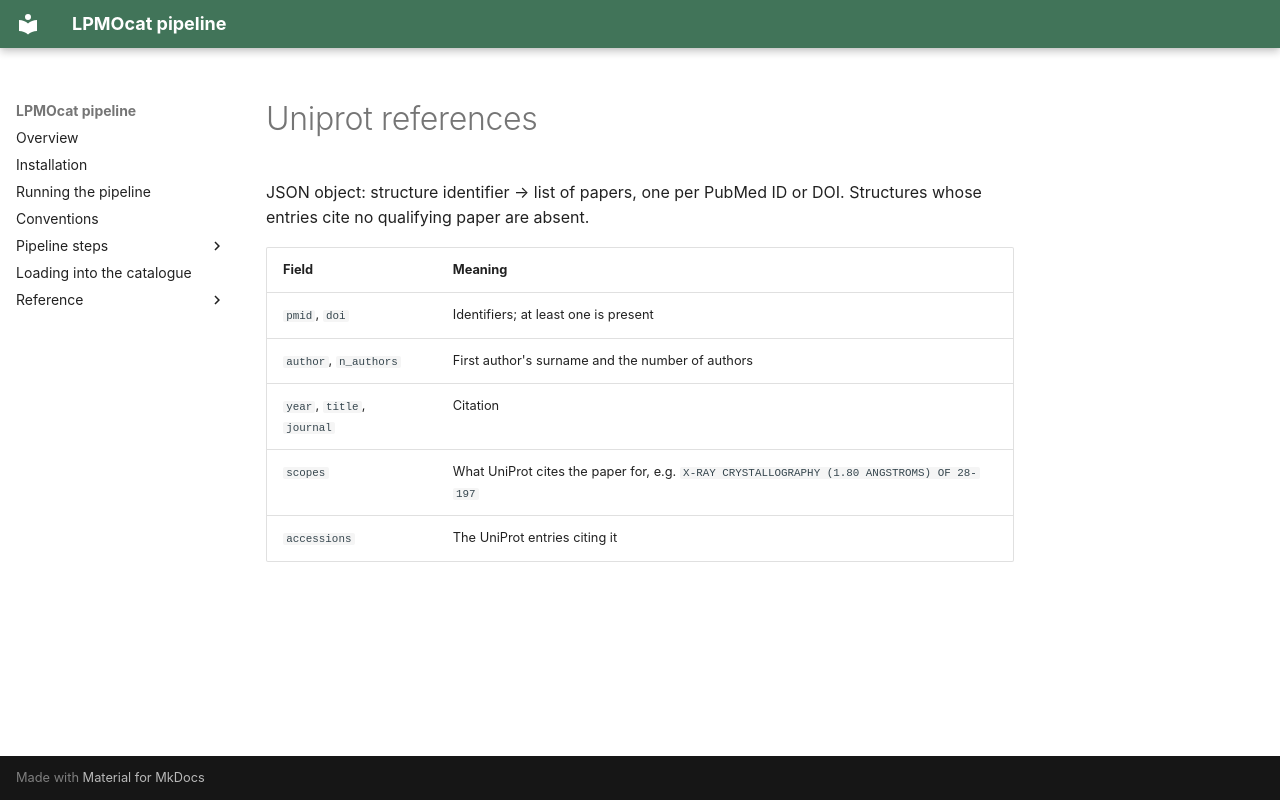

repository: TUNNELING-GROUP/LPMOcat · page: _formats/uniprot_references/index.html · generator: mkdocs

JSON object: structure identifier → list of papers, one per PubMed ID or DOI. Structures whose
entries cite no qualifying paper are absent.

| Field | Meaning |
| --- | --- |
| `pmid`, `doi` | Identifiers; at least one is present |
| `author`, `n_authors` | First author's surname and the number of authors |
| `year`, `title`, `journal` | Citation |
| `scopes` | What UniProt cites the paper for, e.g. `X-RAY CRYSTALLOGRAPHY (1.80 ANGSTROMS) OF 28-197` |
| `accessions` | The UniProt entries citing it |
